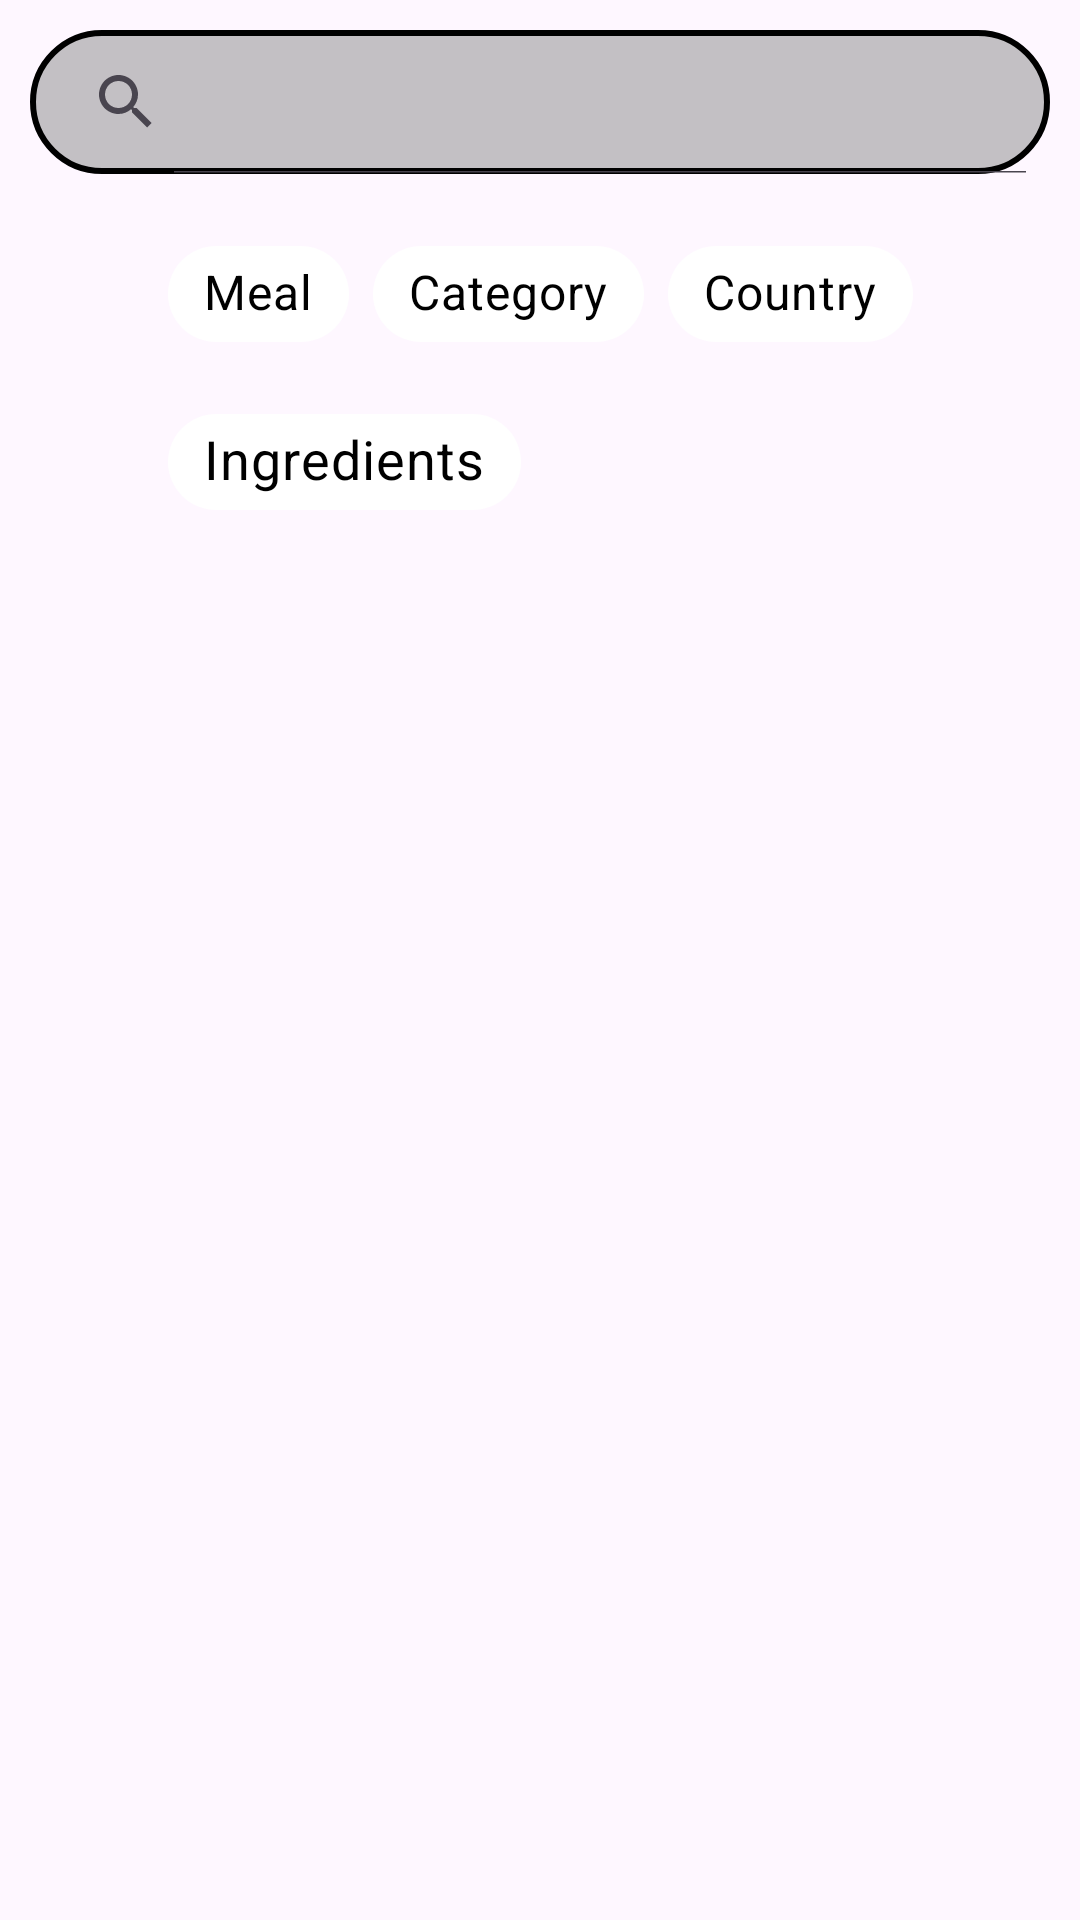

Reconstruct the res/layout file that produces this screen, plus the resources it refers to.
<!-- AndroidManifest.xml: application theme Theme.FoodPlanner -->
<!-- res/layout/fragment_search.xml -->
<?xml version="1.0" encoding="utf-8"?>
<androidx.constraintlayout.widget.ConstraintLayout xmlns:android="http://schemas.android.com/apk/res/android"
    xmlns:app="http://schemas.android.com/apk/res-auto"
    xmlns:tools="http://schemas.android.com/tools"
    android:layout_width="match_parent"
    android:layout_height="match_parent"

    tools:context=".SerachScreen.View.SearchFragment">

    <SearchView
        android:id="@+id/search_bar"
        android:layout_width="match_parent"
        android:layout_height="wrap_content"
        android:layout_marginHorizontal="10dp"
        android:layout_marginTop="10dp"
        android:background="@drawable/ripple"
        android:iconifiedByDefault="false"
        app:layout_constraintEnd_toEndOf="parent"
        app:layout_constraintStart_toStartOf="parent"
        app:layout_constraintTop_toTopOf="parent" />

    <com.google.android.material.chip.ChipGroup
        android:id="@+id/chipGroup"
        android:layout_width="wrap_content"
        android:layout_height="wrap_content"
        android:layout_marginTop="16dp"

        app:layout_constraintEnd_toEndOf="parent"
        app:layout_constraintStart_toStartOf="parent"
        app:layout_constraintTop_toBottomOf="@id/search_bar"
        app:singleSelection="true">
        <com.google.android.material.chip.Chip
            android:id="@+id/chip_meal"
            style="@style/Widget.MaterialComponents.Chip.Choice"
            android:layout_width="wrap_content"
            android:layout_height="wrap_content"
            android:text="@string/meal"

            android:textSize="16sp"
            app:chipBackgroundColor="@color/white"
            app:checkedIconEnabled="true"
            android:textColor="@color/black"
            app:rippleColor="#449FE6" />

        <com.google.android.material.chip.Chip
            android:id="@+id/chip_category"
            style="@style/Widget.MaterialComponents.Chip.Choice"
            android:layout_width="wrap_content"
            android:layout_height="wrap_content"
            android:text="@string/category"
            android:textSize="16sp"
            android:textColor="@color/black"
            app:chipBackgroundColor="@color/white"
            app:checkedIconEnabled="true"
            app:rippleColor="#449FE6" />

        <com.google.android.material.chip.Chip
            android:id="@+id/chip_area"
            style="@style/Widget.MaterialComponents.Chip.Choice"
            android:layout_width="wrap_content"
            android:layout_height="wrap_content"
            android:textSize="16sp"
            android:text="@string/country"
            android:textColor="@color/black"
            app:chipBackgroundColor="@color/white"
            app:checkedIconEnabled="true"
            app:rippleColor="#449FE6" />

        <com.google.android.material.chip.Chip
            android:id="@+id/chip_ingredients"
            style="@style/Widget.MaterialComponents.Chip.Choice"
            android:layout_width="wrap_content"
            android:textSize="18sp"
            android:layout_height="wrap_content"
            android:text="@string/ingredients"
            app:chipBackgroundColor="@color/white"
            app:checkedIconEnabled="true"
            android:textColor="@color/black"
            app:rippleColor="#449FE6" />


    </com.google.android.material.chip.ChipGroup>

    <androidx.recyclerview.widget.RecyclerView
        android:id="@+id/rv_search_result"
        android:layout_width="match_parent"
        android:layout_height="wrap_content"
        android:layout_marginTop="10dp"
        app:layout_constraintEnd_toEndOf="parent"
        app:layout_constraintStart_toStartOf="parent"

        app:layout_constraintTop_toBottomOf="@id/chipGroup" />

</androidx.constraintlayout.widget.ConstraintLayout>
<!-- resources referenced by this layout -->
<resources>
  <color name="black">#FF000000</color>
  <color name="white">#FFFFFFFF</color>
  <!-- drawable ripple (drawable) -->
  <?xml version="1.0" encoding="utf-8"?>
  <selector xmlns:android="http://schemas.android.com/apk/res/android"
      >
  
      <item>
          <shape android:shape="rectangle">
              <solid android:color="#8A939393" />
              <corners android:radius="25dp"/>
              <stroke
                  android:width="2dp"
                  android:color="@color/black" />
          </shape>
      </item>
  
  </selector>
  <string name="category">Category</string>
  <string name="country">Country</string>
  <string name="ingredients">Ingredients</string>
  <string name="meal">Meal</string>
  <style name="Theme.FoodPlanner" parent="Base.Theme.FoodPlanner" />
  <style name="Base.Theme.FoodPlanner" parent="Theme.Material3.DayNight">
          
          
  
      </style>
</resources>
